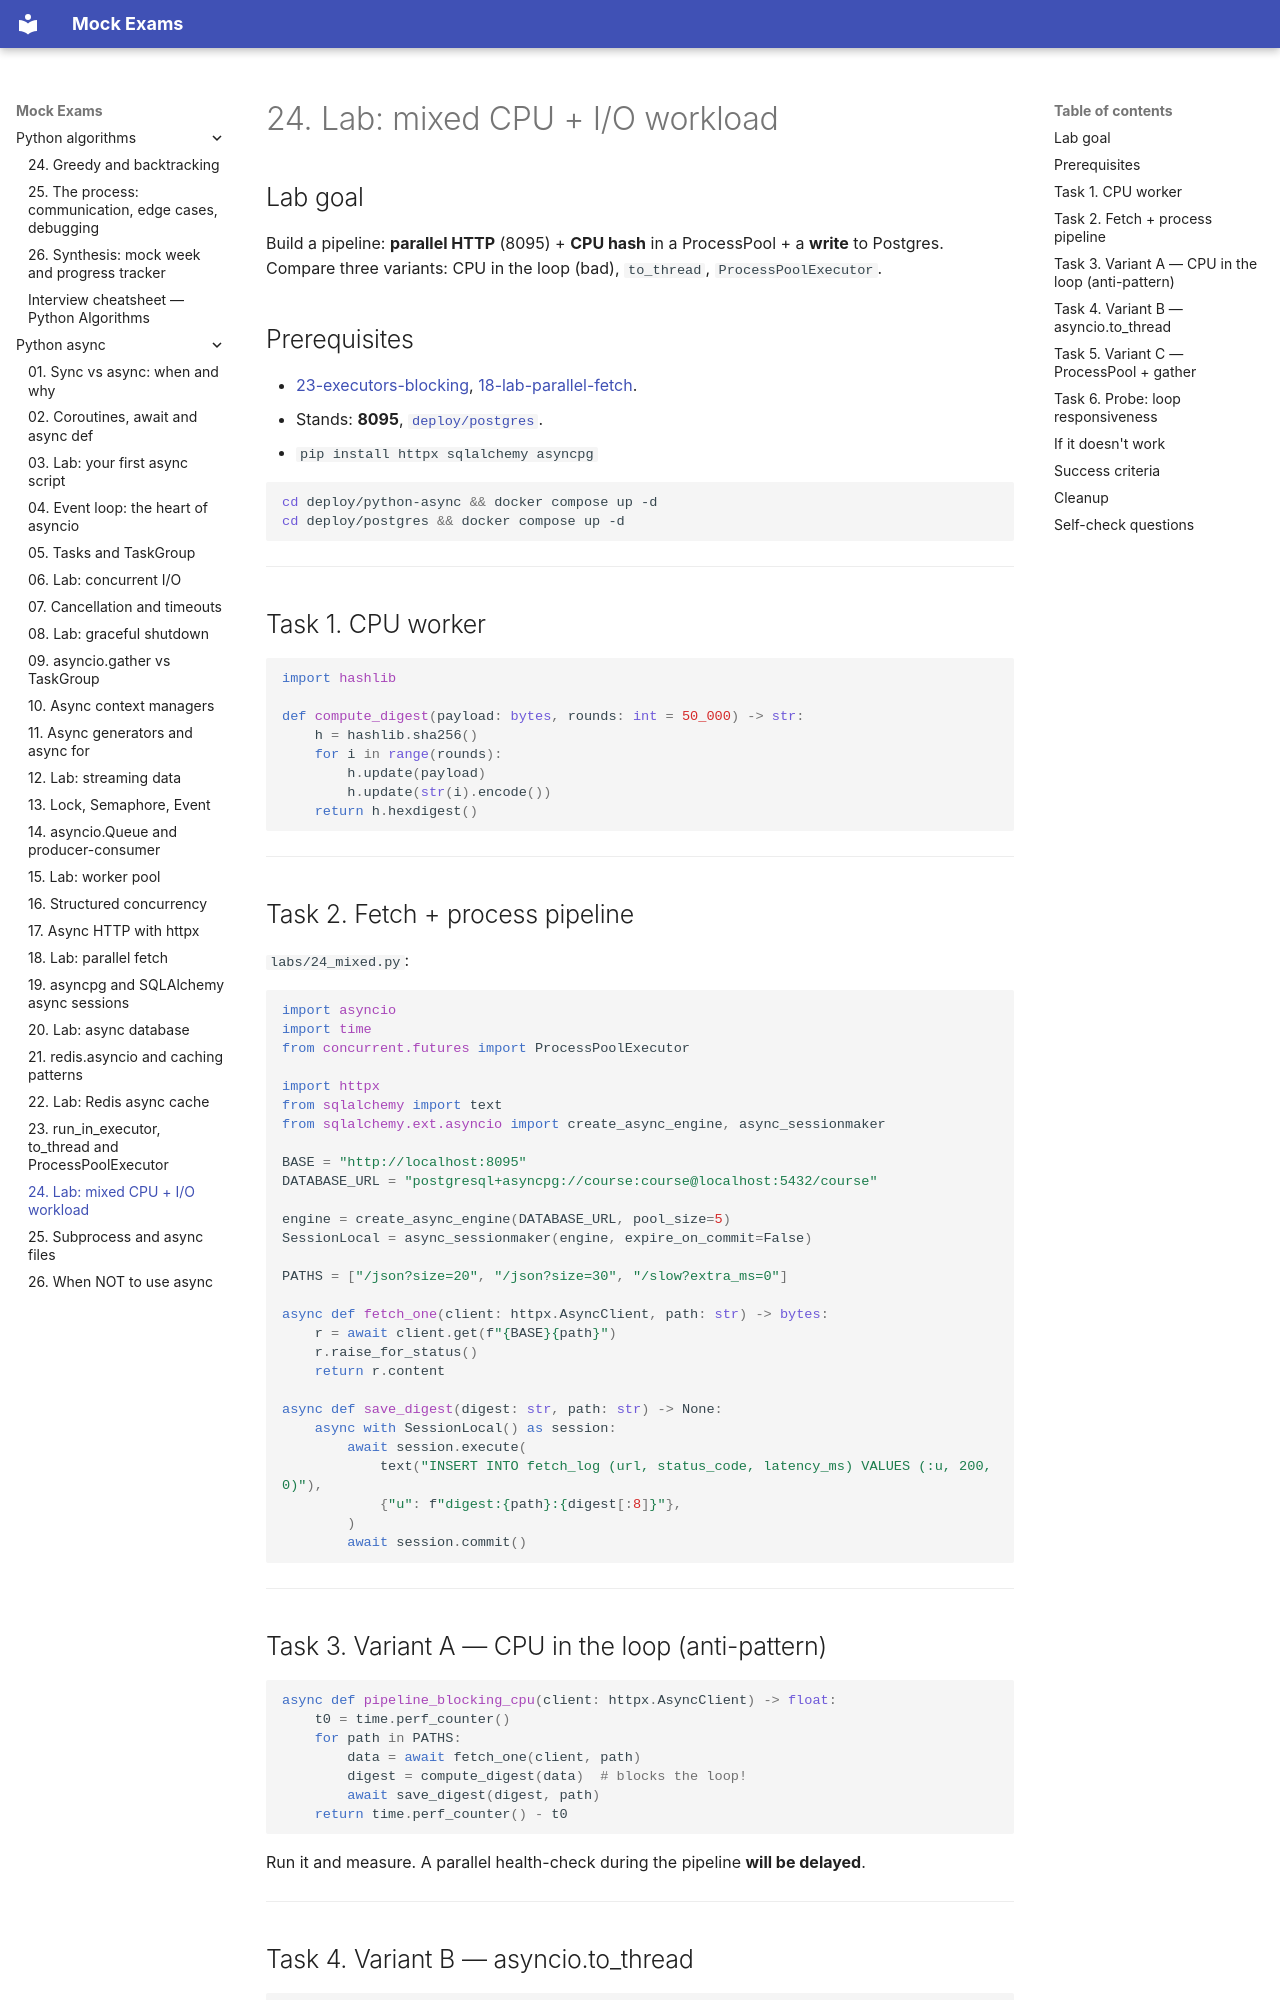

repository: FedorArbuzov/mock-exams · page: python-async/24-lab-mixed-workload/index.html · generator: mkdocs

# 24. Lab: mixed CPU + I/O workload

## Lab goal

Build a pipeline: **parallel HTTP** (8095) + **CPU hash** in a ProcessPool + a **write** to Postgres. Compare three variants: CPU in the loop (bad), `to_thread`, `ProcessPoolExecutor`.

## Prerequisites

- [23-executors-blocking](23-executors-blocking.md), [18-lab-parallel-fetch](18-lab-parallel-fetch.md).
- Stands: **8095**, [`deploy/postgres`](../../deploy/postgres/README.md).
- `pip install httpx sqlalchemy asyncpg`

```bash
cd deploy/python-async && docker compose up -d
cd deploy/postgres && docker compose up -d
```

---

## Task 1. CPU worker

```python
import hashlib

def compute_digest(payload: bytes, rounds: int = 50_000) -> str:
    h = hashlib.sha256()
    for i in range(rounds):
        h.update(payload)
        h.update(str(i).encode())
    return h.hexdigest()
```

---

## Task 2. Fetch + process pipeline

`labs/24_mixed.py`:

```python
import asyncio
import time
from concurrent.futures import ProcessPoolExecutor

import httpx
from sqlalchemy import text
from sqlalchemy.ext.asyncio import create_async_engine, async_sessionmaker

BASE = "http://localhost:8095"
DATABASE_URL = "postgresql+asyncpg://course:course@localhost:5432/course"

engine = create_async_engine(DATABASE_URL, pool_size=5)
SessionLocal = async_sessionmaker(engine, expire_on_commit=False)

PATHS = ["/json?size=20", "/json?size=30", "/slow?extra_ms=0"]

async def fetch_one(client: httpx.AsyncClient, path: str) -> bytes:
    r = await client.get(f"{BASE}{path}")
    r.raise_for_status()
    return r.content

async def save_digest(digest: str, path: str) -> None:
    async with SessionLocal() as session:
        await session.execute(
            text("INSERT INTO fetch_log (url, status_code, latency_ms) VALUES (:u, 200, 0)"),
            {"u": f"digest:{path}:{digest[:8]}"},
        )
        await session.commit()
```

---

## Task 3. Variant A — CPU in the loop (anti-pattern)

```python
async def pipeline_blocking_cpu(client: httpx.AsyncClient) -> float:
    t0 = time.perf_counter()
    for path in PATHS:
        data = await fetch_one(client, path)
        digest = compute_digest(data)  # blocks the loop!
        await save_digest(digest, path)
    return time.perf_counter() - t0
```

Run it and measure. A parallel health-check during the pipeline **will be delayed**.

---
